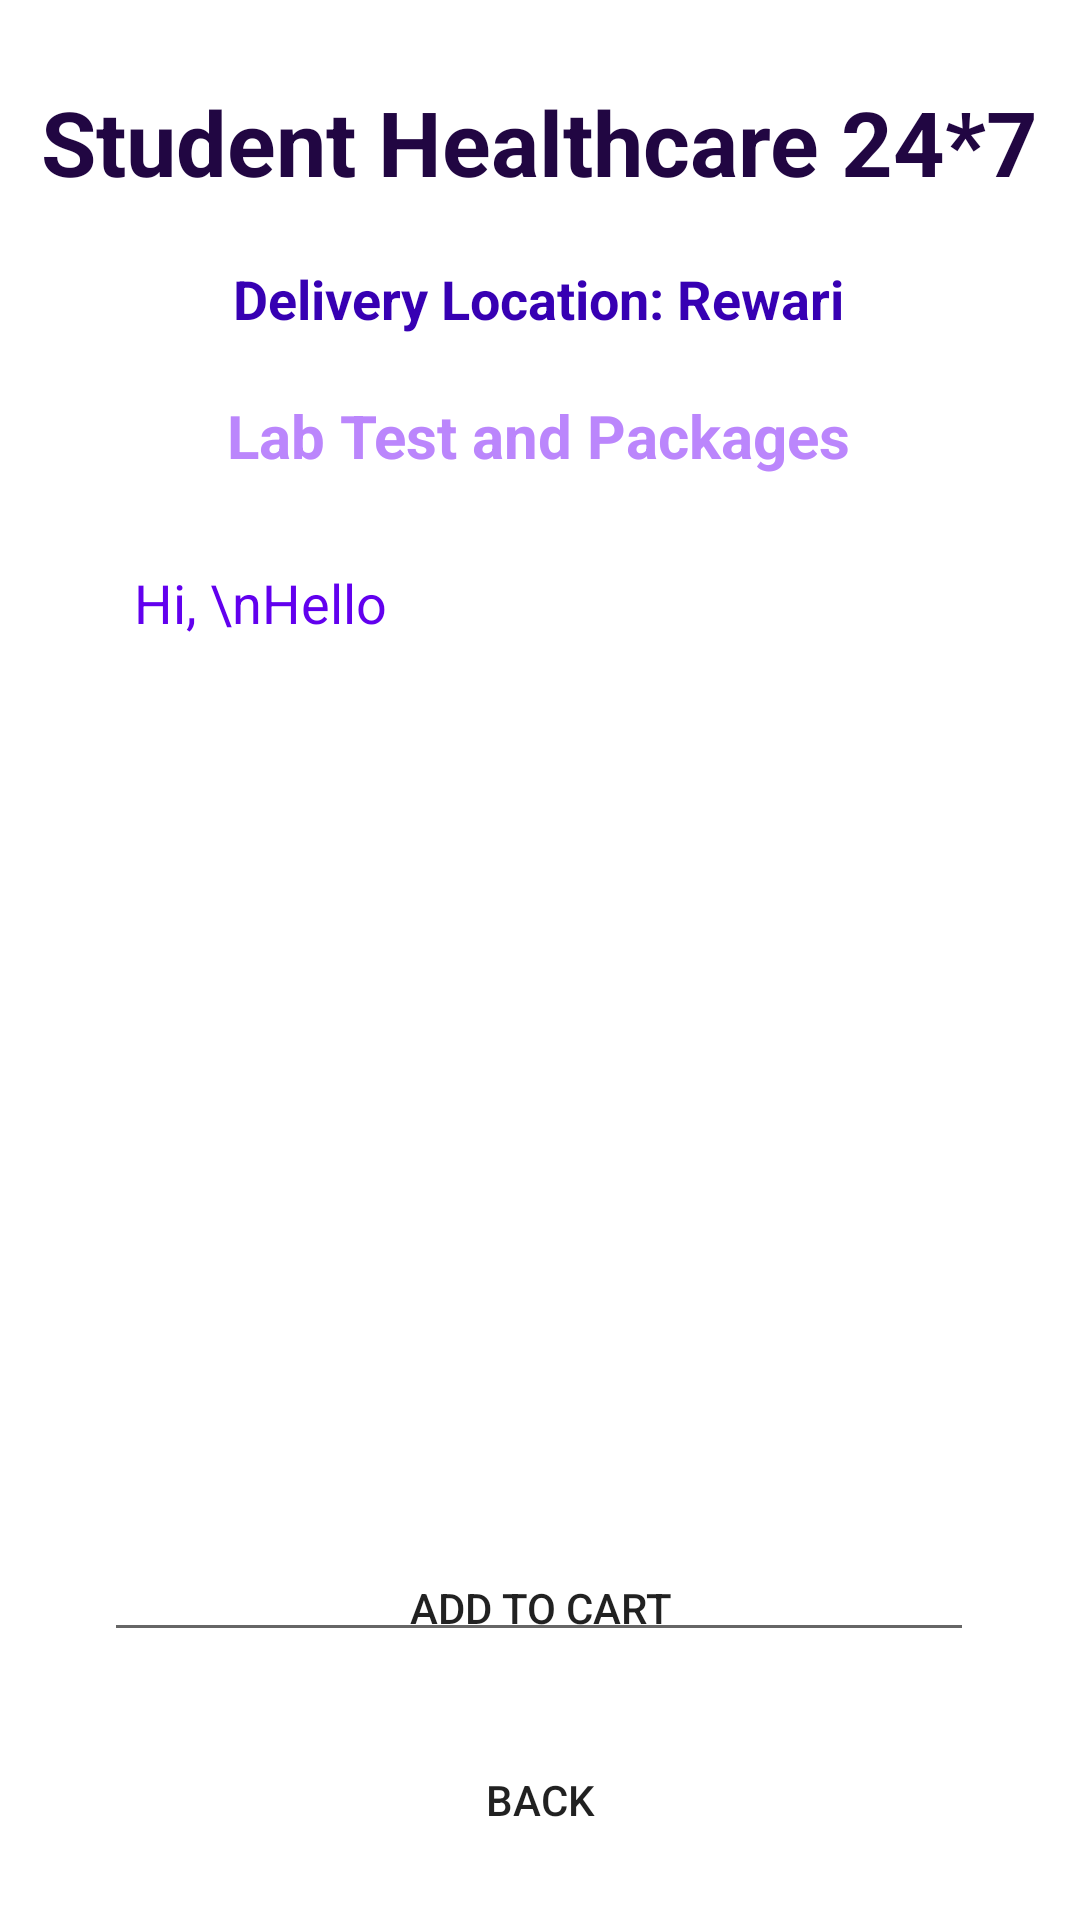

Android layout source for this screen:
<!-- AndroidManifest.xml: application theme Theme.StudentHealthcare -->
<!-- res/layout/activity_lab_test_details.xml -->
<?xml version="1.0" encoding="utf-8"?>
<androidx.constraintlayout.widget.ConstraintLayout xmlns:android="http://schemas.android.com/apk/res/android"
    xmlns:app="http://schemas.android.com/apk/res-auto"
    xmlns:tools="http://schemas.android.com/tools"
    android:layout_width="match_parent"
    android:layout_height="match_parent"
    android:background="@drawable/backg2"
    tools:context=".LabTestDetailsActivity">

    <TextView
        android:id="@+id/textViewLDPackageName"
        android:layout_width="wrap_content"
        android:layout_height="wrap_content"
        android:layout_marginTop="20dp"
        android:text="Lab Test and Packages"
        android:textColor="@color/purple_200"
        android:textSize="20sp"
        android:textStyle="bold"
        app:layout_constraintEnd_toEndOf="parent"
        app:layout_constraintHorizontal_bias="0.497"
        app:layout_constraintStart_toStartOf="parent"
        app:layout_constraintTop_toBottomOf="@+id/textView_logo6" />

    <TextView
        android:id="@+id/textView_logo6"
        android:layout_width="wrap_content"
        android:layout_height="wrap_content"
        android:layout_marginTop="20dp"
        android:text="Delivery Location: Rewari"
        android:textColor="@color/purple_700"
        android:textSize="18sp"
        android:textStyle="bold"
        app:layout_constraintEnd_toEndOf="parent"
        app:layout_constraintHorizontal_bias="0.497"
        app:layout_constraintStart_toStartOf="parent"
        app:layout_constraintTop_toBottomOf="@+id/textView_logo4" />

    <TextView
        android:id="@+id/textView_logo4"
        android:layout_width="wrap_content"
        android:layout_height="wrap_content"
        android:text="Student Healthcare 24*7"
        android:textColor="@color/purpleDark"
        android:textSize="30sp"
        android:textStyle="bold"
        app:layout_constraintBottom_toBottomOf="parent"
        app:layout_constraintEnd_toEndOf="parent"
        app:layout_constraintStart_toStartOf="parent"
        app:layout_constraintTop_toTopOf="parent"
        app:layout_constraintVertical_bias="0.045"/>

    <Button
        android:id="@+id/buttonLDAddToCart"
        android:layout_width="wrap_content"
        android:layout_height="wrap_content"
        android:layout_marginBottom="16dp"
        android:background="@drawable/btn_bg"
        android:text="Add to Cart"
        app:layout_constraintBottom_toTopOf="@+id/buttonLDBack"
        app:layout_constraintEnd_toEndOf="parent"
        app:layout_constraintHorizontal_bias="0.501"
        app:layout_constraintStart_toStartOf="parent" />

    <Button
        android:id="@+id/buttonLDBack"
        android:layout_width="wrap_content"
        android:layout_height="wrap_content"
        android:layout_marginBottom="16dp"
        android:background="@drawable/btn_bg"
        android:text="Back"
        app:layout_constraintBottom_toBottomOf="parent"
        app:layout_constraintEnd_toEndOf="parent"
        app:layout_constraintStart_toStartOf="parent" />

    <EditText
        android:id="@+id/editTextLDTextMultiLine"
        android:layout_width="290dp"
        android:layout_height="372dp"
        android:layout_marginTop="20dp"
        android:editable="false"
        android:ems="10"
        android:gravity="start|top"
        android:inputType="textMultiLine"
        android:padding="10dp"
        android:text="Hi, \nHello"
        android:textColor="@color/purple_500"
        app:layout_constraintEnd_toEndOf="parent"
        app:layout_constraintHorizontal_bias="0.495"
        app:layout_constraintStart_toStartOf="parent"
        app:layout_constraintTop_toBottomOf="@+id/textViewLDPackageName"
        tools:ignore="Missing Constraint" />

    <TextView
        android:id="@+id/textViewLDTotalCost"
        android:layout_width="wrap_content"
        android:layout_height="wrap_content"
        android:text="TextView"
        android:textColor="@color/purple_500"
        android:textSize="20sp"
        app:layout_constraintBottom_toTopOf="@+id/buttonLDAddToCart"
        app:layout_constraintEnd_toEndOf="parent"
        app:layout_constraintHorizontal_bias="0.51"
        app:layout_constraintStart_toStartOf="parent"
        app:layout_constraintTop_toBottomOf="@+id/editTextLDTextMultiLine"
        app:layout_constraintVertical_bias="0.517" />

</androidx.constraintlayout.widget.ConstraintLayout>
<!-- resources referenced by this layout -->
<resources>
  <color name="purpleDark">#FF210642</color>
  <color name="purple_200">#FFBB86FC</color>
  <color name="purple_500">#FF6200EE</color>
  <color name="purple_700">#FF3700B3</color>
  <style name="Theme.StudentHealthcare" parent="Theme.MaterialComponents.DayNight.NoActionBar">
          
          <item name="colorPrimary">@color/purple_500</item>
          <item name="colorPrimaryVariant">@color/purple_700</item>
          <item name="colorOnPrimary">@color/white</item>
          
          <item name="colorSecondary">@color/teal_200</item>
          <item name="colorSecondaryVariant">@color/teal_700</item>
          <item name="colorOnSecondary">@color/black</item>
          
          <item name="android:statusBarColor">?attr/colorPrimaryVariant</item>
          
      </style>
  <color name="white">#FFFFFFFF</color>
  <color name="teal_200">#FF03DAC5</color>
  <color name="teal_700">#FF018786</color>
  <color name="black">#FF000000</color>
</resources>
